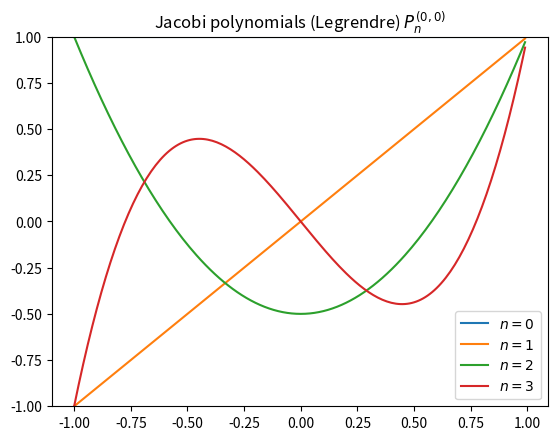

Reproduce this figure in Python.
import matplotlib.pyplot as plt
import numpy as np
from scipy.special import jacobi

x = np.arange(-1, 1.0, 0.01)
fig, ax = plt.subplots()
ax.set_ylim(-1.0, 1.0)
ax.set_title(r"Jacobi polynomials (Legrendre) $P_n^{(0, 0)}$")


# Legrendre polynomials
for n in np.arange(0, 4, 1):
    ax.plot(x, jacobi(n, 0, 0)(x), label=rf"$n={n}$")
plt.legend(loc="best")
